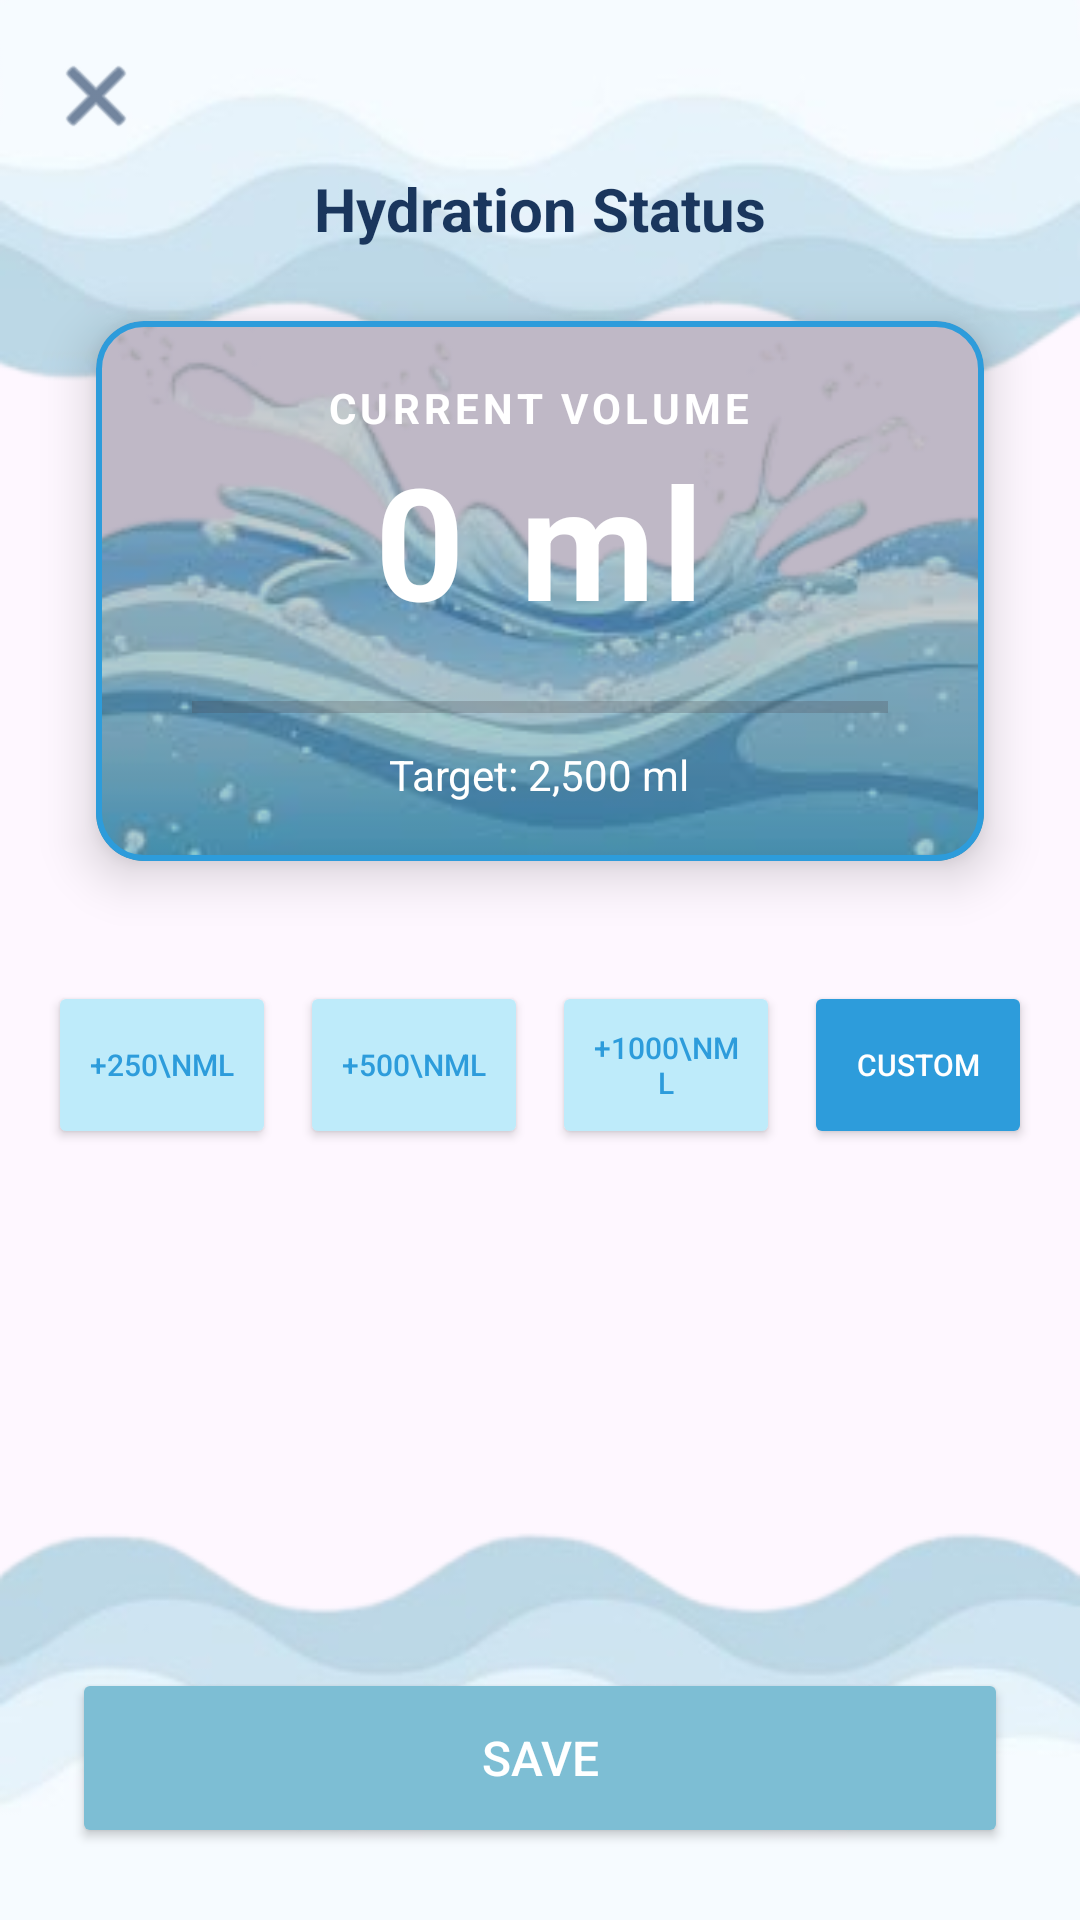

Reconstruct the res/layout file that produces this screen, plus the resources it refers to.
<!-- AndroidManifest.xml: application theme Theme.HeronHealth -->
<!-- res/layout/activity_water_add.xml -->
<?xml version="1.0" encoding="utf-8"?>
<androidx.constraintlayout.widget.ConstraintLayout xmlns:android="http://schemas.android.com/apk/res/android"
    xmlns:app="http://schemas.android.com/apk/res-auto"
    xmlns:tools="http://schemas.android.com/tools"
    android:id="@+id/main"
    android:layout_width="match_parent"
    android:layout_height="match_parent"
    tools:context=".WaterAddActivity"
    android:background="@drawable/bg4">

    
    <ImageButton
        android:id="@+id/btnClose"
        android:layout_width="48dp"
        android:layout_height="48dp"
        android:layout_marginStart="8dp"
        android:layout_marginTop="8dp"
        android:background="?attr/selectableItemBackgroundBorderless"
        android:src="@android:drawable/ic_menu_close_clear_cancel"
        app:layout_constraintStart_toStartOf="parent"
        app:layout_constraintTop_toTopOf="parent"
        app:tint="#1A365D" />

    
    <TextView
        android:id="@+id/tvWaterTitle"
        android:layout_width="wrap_content"
        android:layout_height="wrap_content"
        android:text="Hydration Status"
        android:textColor="#1A365D"
        android:textSize="20sp"
        android:textStyle="bold"
        app:layout_constraintEnd_toEndOf="parent"
        app:layout_constraintStart_toStartOf="parent"
        app:layout_constraintTop_toBottomOf="@+id/btnClose" />

    
    <com.google.android.material.card.MaterialCardView
        android:id="@+id/cardMonitor"
        android:layout_width="0dp"
        android:layout_height="180dp"
        android:layout_marginHorizontal="32dp"
        android:layout_marginTop="24dp"
        app:cardCornerRadius="16dp"
        app:strokeColor="#2D9CDB"
        app:strokeWidth="2dp"
        app:cardElevation="10dp"
        app:layout_constraintEnd_toEndOf="parent"
        app:layout_constraintStart_toStartOf="parent"
        app:layout_constraintTop_toBottomOf="@+id/tvWaterTitle">

        
        <ImageView
            android:layout_width="match_parent"
            android:layout_height="match_parent"
            android:src="@drawable/water2"
            android:scaleType="centerCrop"
            android:alpha="0.85" />

        
        <View
            android:layout_width="match_parent"
            android:layout_height="match_parent"
            android:background="#2F000000"/>

        
        <LinearLayout
            android:layout_width="match_parent"
            android:layout_height="match_parent"
            android:gravity="center"
            android:orientation="vertical">

            <TextView
                android:layout_width="wrap_content"
                android:layout_height="wrap_content"
                android:text="Current Volume"
                android:textColor="#FFFFFF"
                android:textSize="14sp"
                android:textStyle="bold"
                android:textAllCaps="true"
                android:letterSpacing="0.1"/>

            <TextView
                android:id="@+id/tvTotalVolume"
                android:layout_width="wrap_content"
                android:layout_height="wrap_content"
                android:text="0 ml"
                android:textColor="#FFFFFF"
                android:textSize="52sp"
                android:textStyle="bold"
                android:letterSpacing="0.05"/>

            <ProgressBar
                android:id="@+id/progressBarWater"
                style="?android:attr/progressBarStyleHorizontal"
                android:layout_width="match_parent"
                android:layout_height="10dp"
                android:layout_marginHorizontal="32dp"
                android:layout_marginTop="16dp"
                android:max="2500"
                android:progress="0"
                android:progressTint="#2D9CDB"
                android:backgroundTint="#e8f6fc"/>

            <TextView
                android:layout_width="wrap_content"
                android:layout_height="wrap_content"
                android:layout_marginTop="8dp"
                android:text="Target: 2,500 ml"
                android:textColor="#FFFFFF"
                android:textSize="14sp"/>
        </LinearLayout>
    </com.google.android.material.card.MaterialCardView>

    
    <LinearLayout
        android:layout_width="match_parent"
        android:layout_height="wrap_content"
        android:layout_marginHorizontal="16dp"
        android:layout_marginTop="40dp"
        android:gravity="center"
        android:orientation="horizontal"
        android:weightSum="4"
        app:layout_constraintTop_toBottomOf="@+id/cardMonitor">

        <Button
            android:id="@+id/btnAdd250"
            android:layout_width="0dp"
            android:layout_height="56dp"
            android:layout_weight="1"
            android:layout_marginEnd="8dp"
            android:backgroundTint="#beebfa"
            android:text="+250\nml"
            android:textAlignment="center"
            android:textColor="#2D9CDB"
            android:textSize="10sp"
            app:cornerRadius="16dp"/>

        <Button
            android:id="@+id/btnAdd500"
            android:layout_width="0dp"
            android:layout_height="56dp"
            android:layout_weight="1"
            android:layout_marginEnd="8dp"
            android:backgroundTint="#beebfa"
            android:text="+500\nml"
            android:textAlignment="center"
            android:textColor="#2D9CDB"
            android:textSize="10sp"
            app:cornerRadius="16dp"/>

        <Button
            android:id="@+id/btnAdd1000"
            android:layout_width="0dp"
            android:layout_height="56dp"
            android:layout_weight="1"
            android:layout_marginEnd="8dp"
            android:backgroundTint="#beebfa"
            android:text="+1000\nml"
            android:textAlignment="center"
            android:textColor="#2D9CDB"
            android:textSize="10sp"
            app:cornerRadius="16dp"/>

        <Button
            android:id="@+id/btnCustom"
            android:layout_width="0dp"
            android:layout_height="56dp"
            android:layout_weight="1"
            android:backgroundTint="#2D9CDB"
            android:text="Custom"
            android:textAlignment="center"
            android:textColor="#FFFFFF"
            android:textSize="10sp"
            app:cornerRadius="16dp"/>
    </LinearLayout>

    
    <Button
        android:id="@+id/btnSave"
        android:layout_width="match_parent"
        android:layout_height="60dp"
        android:layout_marginHorizontal="24dp"
        android:layout_marginBottom="24dp"
        android:backgroundTint="#7dbed4"
        android:text="Save"
        android:textColor="#FFFFFF"
        android:textSize="16sp"
        app:cornerRadius="20dp"
        app:layout_constraintBottom_toBottomOf="parent" />

</androidx.constraintlayout.widget.ConstraintLayout>
<!-- resources referenced by this layout -->
<resources>
  <!-- drawable bg4: png bitmap (drawable, 73502 bytes) -->
  <!-- drawable water2: png bitmap (drawable, 77361 bytes) -->
  <style name="Theme.HeronHealth" parent="Base.Theme.HeronHealth" />
  <style name="Base.Theme.HeronHealth" parent="Theme.Material3.DayNight.NoActionBar">
          
          
      </style>
</resources>
